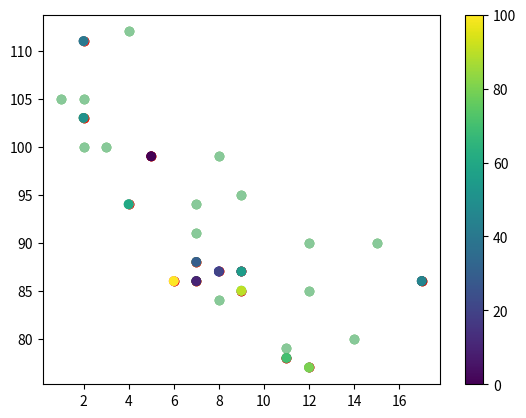

Generate this figure with matplotlib:
# la funcion scatter() permite generar graficos de dispersion
import matplotlib.pyplot as plt
import numpy as np

x = np.array([5,7,8,7,2,17,2,9,4,11,12,9,6])
y = np.array([99,86,87,88,111,86,103,87,94,78,77,85,86])

plt.scatter(x, y)
plt.show()

# se pueden comparar dos graficas con la funcion scatter()
#datos dia 1
x = np.array([5,7,8,7,2,17,2,9,4,11,12,9,6])
y = np.array([99,86,87,88,111,86,103,87,94,78,77,85,86])
plt.scatter(x, y)

#datos dia 2
x = np.array([2,2,8,1,15,8,12,9,7,3,11,4,7,14,12])
y = np.array([100,105,84,105,90,99,90,95,94,100,79,112,91,80,85])
plt.scatter(x, y)

plt.show()

# el color tambien se puede modificar con color o c
x = np.array([5,7,8,7,2,17,2,9,4,11,12,9,6])
y = np.array([99,86,87,88,111,86,103,87,94,78,77,85,86])
plt.scatter(x, y, c = 'r')

x = np.array([2,2,8,1,15,8,12,9,7,3,11,4,7,14,12])
y = np.array([100,105,84,105,90,99,90,95,94,100,79,112,91,80,85])
plt.scatter(x, y, color = '#88c999')

plt.show()

# el color puede ser agregado a cada punto
x = np.array([5,7,8,7,2,17,2,9,4,11,12,9,6])
y = np.array([99,86,87,88,111,86,103,87,94,78,77,85,86])
col = np.array(["r","g","b","y","pink","k","orange","purple","beige","brown","gray","cyan","magenta"])

plt.scatter(x, y, c=col)

plt.show() 

# a los graficos es posible agregarle un mapa de color con cmap
x = np.array([5,7,8,7,2,17,2,9,4,11,12,9,6])
y = np.array([99,86,87,88,111,86,103,87,94,78,77,85,86])
col = np.array([0, 10, 20, 30, 40, 45, 50, 55, 60, 70, 80, 90, 100])

plt.scatter(x, y, c=col, cmap='viridis')

plt.show()

# si desea agregar la barra de color use colorbar()
x = np.array([5,7,8,7,2,17,2,9,4,11,12,9,6])
y = np.array([99,86,87,88,111,86,103,87,94,78,77,85,86])
col = np.array([0, 10, 20, 30, 40, 45, 50, 55, 60, 70, 80, 90, 100])

plt.scatter(x, y, c=col, cmap='viridis')

plt.colorbar()

plt.show()

# otros colormapn son posibles
#   Nombre      Inverso
#   Accent 	    Accent_r 	
#   Blues 	    Blues_r 	
#   BrBG 	    BrBG_r 	
#   BuGn 	    BuGn_r 	
#   BuPu 	    BuPu_r 	
#   CMRmap 	    CMRmap_r 	
#   Dark2 	    Dark2_r 	
#   GnBu 		GnBu_r
# 	Greens 	  	Greens_r 	
#	Greys 		Greys_r 	
#	OrRd 		OrRd_r 	
#	Oranges 	Oranges_r 	
#	PRGn 		PRGn_r 	
#	Paired 		Paired_r 	
#	Pastel1 	Pastel1_r 	
#	Pastel2 	Pastel2_r 	
#	PiYG 		PiYG_r 	
#	PuBu 		PuBu_r 	
#	PuBuGn 		PuBuGn_r 	
#	PuOr 		PuOr_r 	
#	PuRd 		PuRd_r 	
#	Purples 	Purples_r 	
#	RdBu 		RdBu_r 	
#	RdGy 		RdGy_r 	
#	RdPu 		RdPu_r 	
#	RdYlBu 		RdYlBu_r 	
#	RdYlGn 		RdYlGn_r 	
#	Reds 		Reds_r 	
#	Set1 		Set1_r 	
#	Set2 		Set2_r 	
#	Set3 		Set3_r 	
#	Spectral 	Spectral_r 	
#	Wistia 		Wistia_r 	
#	YlGn 		YlGn_r 	
#	YlGnBu 		YlGnBu_r 	
#	YlOrBr 		YlOrBr_r 	
#	YlOrRd 		YlOrRd_r 	
#	afmhot 		afmhot_r 	
#	autumn 		autumn_r 	
#	binary 		binary_r 	
#	bone 		bone_r 	
#	brg 		brg_r 	
#	bwr 		bwr_r 	
#	cividis 	cividis_r 	
#	cool 		cool_r 	
#	coolwarm 	coolwarm_r 	
#	copper 		copper_r 	
#	cubehelix 	cubehelix_r 	
#	flag 		flag_r 	
#	gist_earth 	gist_earth_r 	
#	gist_gray 	gist_gray_r 	
#	gist_heat 	gist_heat_r 	
#	gist_ncar 	gist_ncar_r 	
#	gist_rainbow 	gist_rainbow_r 	
#	gist_stern 	gist_stern_r 	
#	gist_yarg 	gist_yarg_r 	
#	gnuplot 	gnuplot_r 	
#	gnuplot2 	gnuplot2_r 	
#	gray 		gray_r 	
#	hot 		hot_r 	
#	hsv 		hsv_r 	
#	inferno 	inferno_r 	
#	jet 		jet_r 	
#	magma 		magma_r 	
#	nipy_spectral 	nipy_spectral_r 	
#	ocean 		ocean_r 	
#	pink 		pink_r 	
#	plasma 		plasma_r 	
#	prism 		prism_r 	
#	rainbow 	rainbow_r 	
#	seismic 	seismic_r 	
#	spring 		spring_r 	
#	summer 		summer_r 	
#	tab10 		tab10_r 	
#	tab20 		tab20_r 	
#	tab20b 		tab20b_r 	
#	tab20c 		tab20c_r 	
#	terrain 	terrain_r 	
#	twilight 	twilight_r 	
#	twilight_shifted 	twilight_shifted_r 	
#	viridis 	viridis_r 	
#	winter 	winter_r# 
